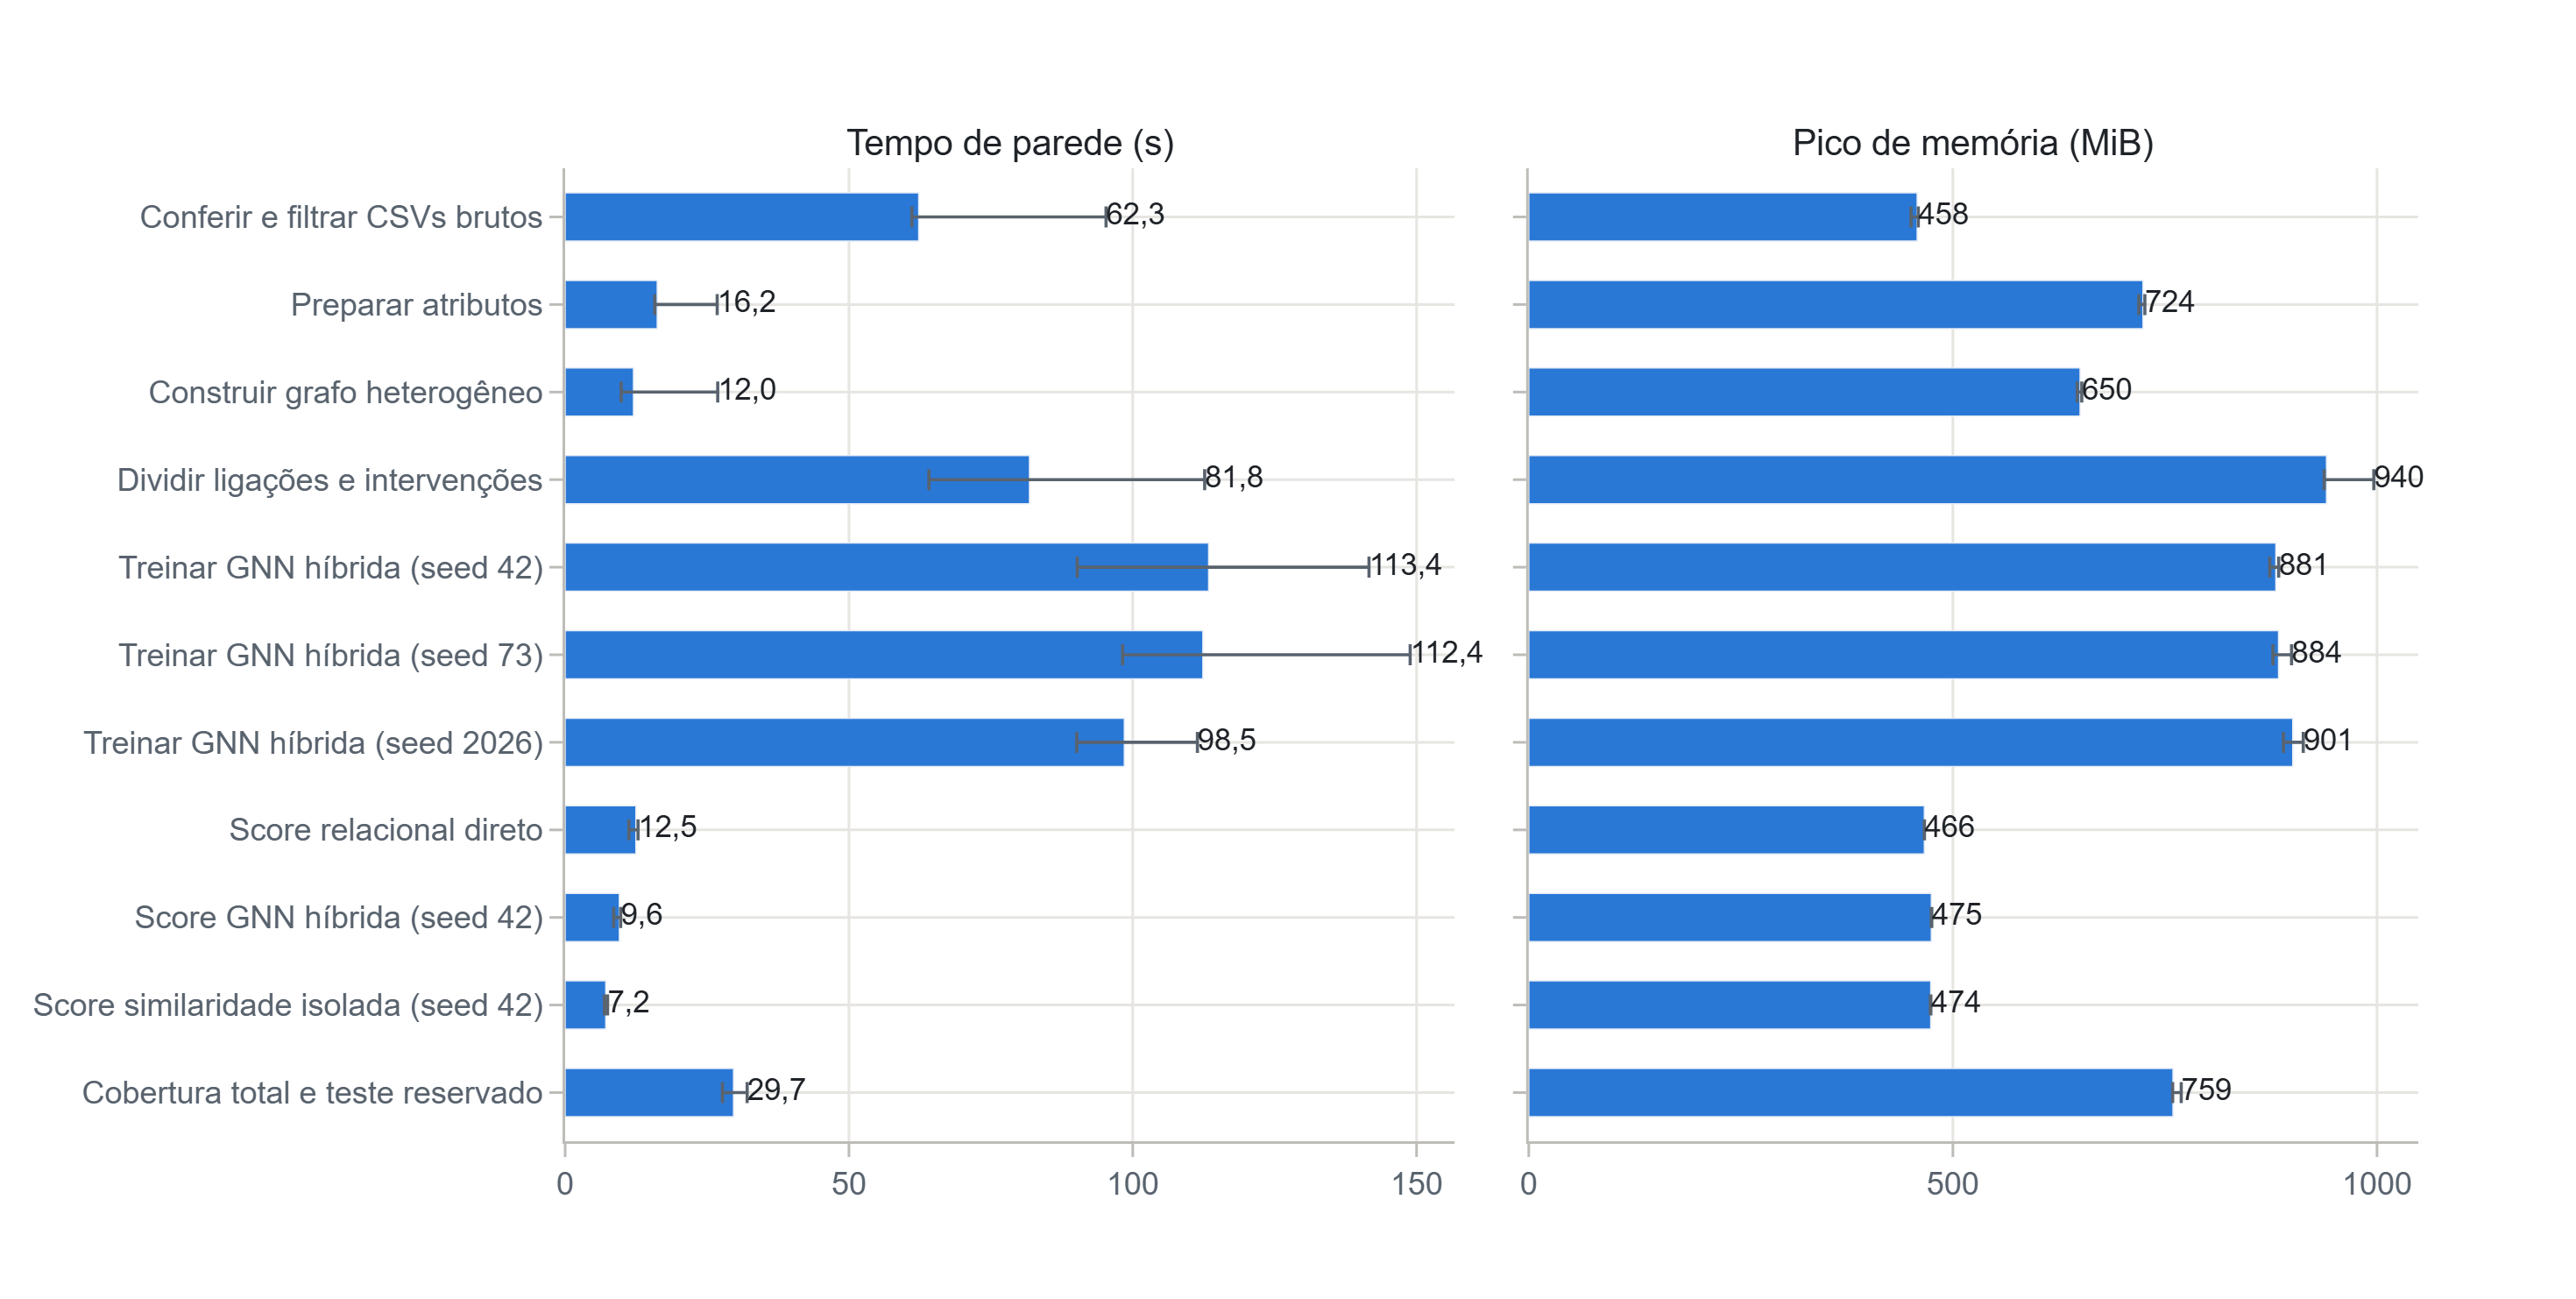

Values plotted in this chart, from the file beside it:
etapa, rotulo, repeticoes, segundos_mediana, segundos_min, segundos_max, rss_mib_mediana, rss_mib_min, rss_mib_max
filtrar, Conferir e filtrar CSVs brutos, 3, 62.29, 61.09, 95.3, 457.9, 450.7, 459.2
atributos, Preparar atributos, 3, 16.22, 15.79, 26.79, 724.1, 719.2, 726.3
grafo, Construir grafo heterogêneo, 3, 12.04, 9.876, 26.89, 649.9, 646.6, 651.9
divisao, Dividir ligações e intervenções, 3, 81.8, 64.1, 112.7, 940.4, 937.7, 996.2
treino_42, Treinar GNN híbrida (seed 42), 3, 113.4, 90.22, 141.6, 880.7, 873.5, 884.1
treino_73, Treinar GNN híbrida (seed 73), 3, 112.4, 98.22, 148.9, 883.9, 877.3, 899.2
treino_2026, Treinar GNN híbrida (seed 2026), 3, 98.52, 90.14, 111.4, 900.6, 889.7, 913
relacional, Score relacional direto, 3, 12.46, 11.23, 12.85, 466.3, 466.2, 466.5
hibrido_42, Score GNN híbrida (seed 42), 3, 9.553, 8.547, 9.786, 474.6, 474.5, 475.1
similaridade_42, Score similaridade isolada (seed 42), 3, 7.155, 6.916, 7.478, 473.9, 473.4, 474
cobertura, Cobertura total e teste reservado, 3, 29.66, 27.71, 32.07, 759.5, 759.1, 769.2
